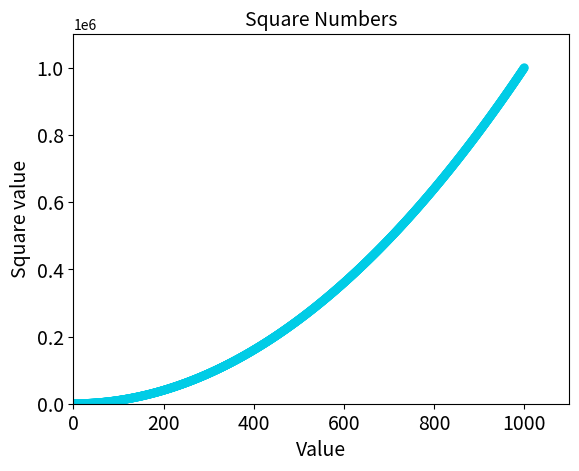

Recreate this plot in Python.
import matplotlib.pyplot as plt


x_values = list(range(1,1001))
y_values = [x**2 for x in x_values]

plt.scatter(x_values,y_values, edgecolor='none', c=(0,0.8,0.9), s=40)
# the tuple assign to c can always be adjusted with values from 0 to 1
#the closer a value is to 0 the darker the color of the plotted line and viz versa

plt.title("Square Numbers", fontsize=14)
plt.xlabel("Value", fontsize=14)
plt.ylabel("Square value", fontsize=14)
plt.tick_params(axis='both', which='major', labelsize=14)

# Set the range for each axis
plt.axis([0,1100,0,1100000])

# To remove outlines from data points with the edgecolor

plt.show()